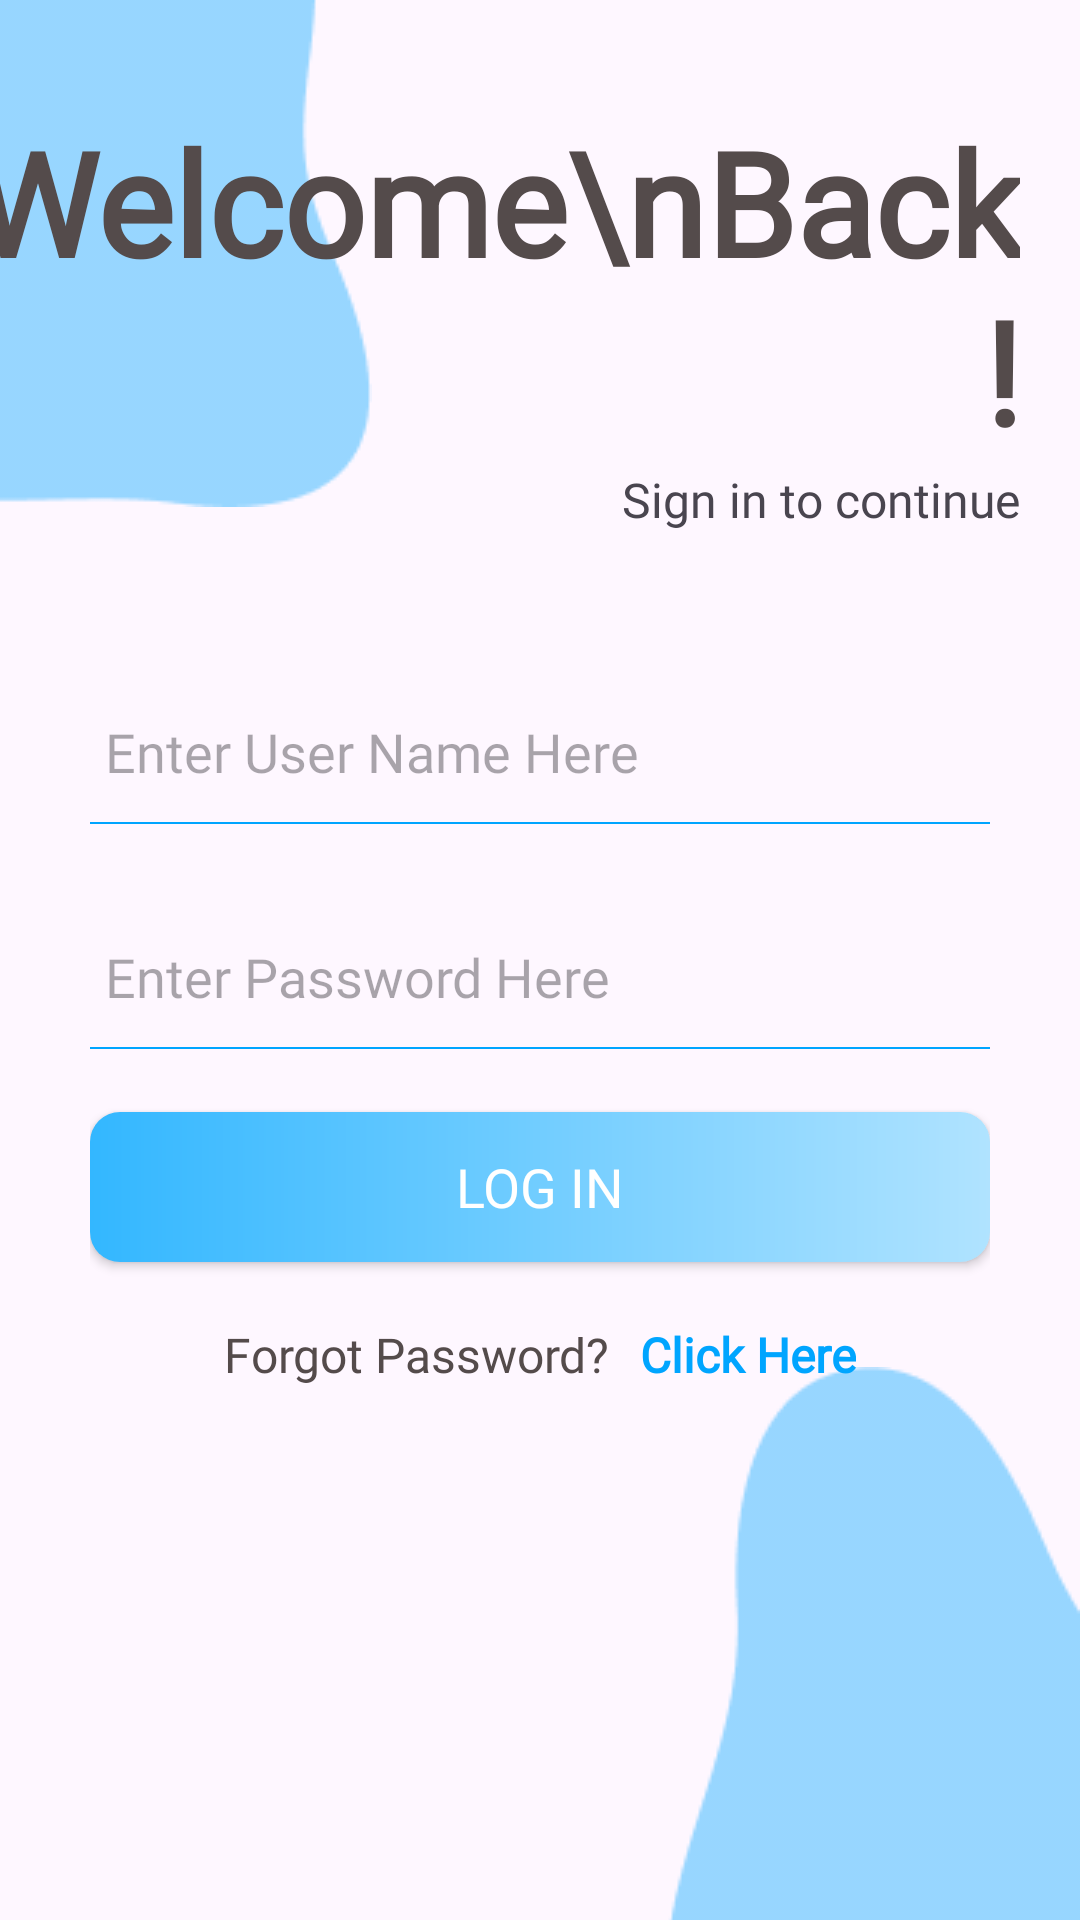

The Android layout XML behind this screen, and the referenced resources:
<!-- AndroidManifest.xml: application theme Theme.Profarma -->
<!-- res/layout/activity_login.xml -->
<?xml version="1.0" encoding="utf-8"?>
<androidx.constraintlayout.widget.ConstraintLayout xmlns:android="http://schemas.android.com/apk/res/android"
    xmlns:app="http://schemas.android.com/apk/res-auto"
    xmlns:tools="http://schemas.android.com/tools"
    android:layout_width="match_parent"
    android:layout_height="match_parent"
    tools:context=".LoginActivity">

    <ImageView
        android:layout_width="wrap_content"
        android:layout_height="wrap_content"
        android:src="@drawable/login_up_bg"
        app:layout_constraintStart_toStartOf="parent"
        app:layout_constraintTop_toTopOf="parent" />

    <TextView
        android:id="@+id/txtLoginHeading"
        android:layout_width="wrap_content"
        android:layout_height="wrap_content"
        android:layout_marginTop="35dp"
        android:layout_marginEnd="20dp"
        android:fontFamily="@font/inria_sans"
        android:text="Welcome\nBack!"
        android:textAlignment="textEnd"
        android:textColor="@color/font_color"
        android:textSize="48dp"
        android:textStyle="bold"
        app:layout_constraintEnd_toEndOf="parent"
        app:layout_constraintTop_toTopOf="parent" />

    <TextView
        android:layout_width="wrap_content"
        android:layout_height="wrap_content"
        android:layout_marginEnd="20dp"
        android:fontFamily="@font/inria_sans"
        android:text="Sign in to continue"
        android:textSize="16dp"
        app:layout_constraintEnd_toEndOf="parent"
        app:layout_constraintTop_toBottomOf="@+id/txtLoginHeading" />

    <ImageView
        android:layout_width="wrap_content"
        android:layout_height="wrap_content"
        android:src="@drawable/login_down_bg"
        android:layout_marginBottom="-30dp"
        app:layout_constraintBottom_toBottomOf="parent"
        app:layout_constraintEnd_toEndOf="parent" />

    <LinearLayout
        android:layout_width="300dp"
        android:layout_height="wrap_content"
        android:layout_marginTop="70dp"
        android:orientation="vertical"
        app:layout_constraintEnd_toEndOf="parent"
        app:layout_constraintHorizontal_bias="0.5"
        app:layout_constraintStart_toStartOf="parent"
        app:layout_constraintTop_toBottomOf="@id/txtLoginHeading">

        <EditText
            android:id="@+id/edUserName"
            android:layout_width="300dp"
            android:layout_height="50dp"
            android:background="@drawable/textbox_shape"
            android:fontFamily="@font/inria_sans"
            android:inputType="text"
            android:hint="Enter User Name Here"
            android:padding="5dp" />

        <EditText
            android:id="@+id/edPsw"
            android:layout_width="300dp"
            android:layout_height="50dp"
            android:layout_marginTop="25sp"
            android:background="@drawable/textbox_shape"
            android:fontFamily="@font/inria_sans"
            android:hint="Enter Password Here"
            android:inputType="textPassword"
            android:padding="5dp" />

        <CheckBox
            android:id="@+id/chkAdmin"
            android:layout_width="wrap_content"
            android:layout_height="wrap_content"
            android:layout_marginTop="20dp"
            android:visibility="gone"
            android:buttonTint="@color/light_blue"
            android:text="Are you an Admin?" />

        <androidx.appcompat.widget.AppCompatButton
            android:id="@+id/btnLogin"
            android:layout_width="300dp"
            android:layout_height="50dp"
            android:background="@drawable/btn_shape"
            android:layout_marginTop="20dp"
            android:text="Log In"
            android:fontFamily="@font/inria_sans"
            android:textColor="@color/white"
            android:textSize="18dp" />
        
        <LinearLayout
            android:layout_width="match_parent"
            android:layout_height="wrap_content"
            android:layout_marginVertical="20dp"
            android:gravity="center"
            android:orientation="horizontal">

            <TextView
                android:layout_width="wrap_content"
                android:layout_height="wrap_content"
                android:text="Forgot Password?"
                android:textColor="@color/font_color"
                android:fontFamily="@font/inria_sans"
                android:textSize="16dp" />

            <TextView
                android:id="@+id/txtForgotPsw"
                android:layout_width="wrap_content"
                android:layout_height="wrap_content"
                android:text="Click Here"
                android:textStyle="bold"
                android:layout_marginStart="10dp"
                android:textColor="@color/dark_blue"
                android:fontFamily="@font/inria_sans"
                android:textSize="16dp" />
        </LinearLayout>

    </LinearLayout>
</androidx.constraintlayout.widget.ConstraintLayout>
<!-- resources referenced by this layout -->
<resources>
  <color name="dark_blue">#00a5ff</color>
  <color name="font_color">#544B4B</color>
  <color name="light_blue">#33b7ff</color>
  <color name="white">#FFFFFFFF</color>
  <!-- drawable btn_shape (drawable) -->
  <?xml version="1.0" encoding="utf-8"?>
  <shape xmlns:android="http://schemas.android.com/apk/res/android" android:shape="rectangle">
      <corners android:radius="10dp"/>
      <gradient
          android:angle="0"
          android:startColor="@color/light_blue"
          android:endColor="@color/transparent_blue"/>
  
  </shape>
  <!-- drawable login_down_bg: png bitmap (drawable, 2162 bytes) -->
  <!-- drawable login_up_bg: png bitmap (drawable, 1454 bytes) -->
  <!-- drawable textbox_shape (drawable) -->
  <?xml version="1.0" encoding="utf-8"?>
  <layer-list xmlns:android="http://schemas.android.com/apk/res/android" >
  
      <item android:bottom="1dp"
          android:left="-2dp"
          android:right="-2dp"
          android:top="-2dp">
          <shape android:shape="rectangle" >
              <stroke
                  android:width="0.5dp"
                  android:color="@color/dark_blue" />
          </shape>
      </item>
  
  </layer-list>
  <style name="Theme.Profarma" parent="Base.Theme.Profarma" />
  <color name="transparent_blue">#B0E3FF</color>
  <style name="Base.Theme.Profarma" parent="Theme.Material3.Light.NoActionBar">
          
          
      </style>
</resources>
